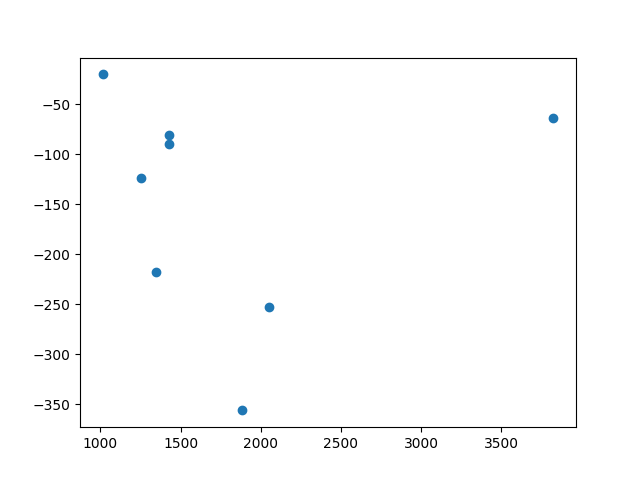

The table this chart was drawn from, first rows:
length, score
1430, -81.0
1429, -90.0
1013, -20.0
1349, -218.0
1255, -124.0
3827, -64.0
1881, -356.0
2052, -253.0
